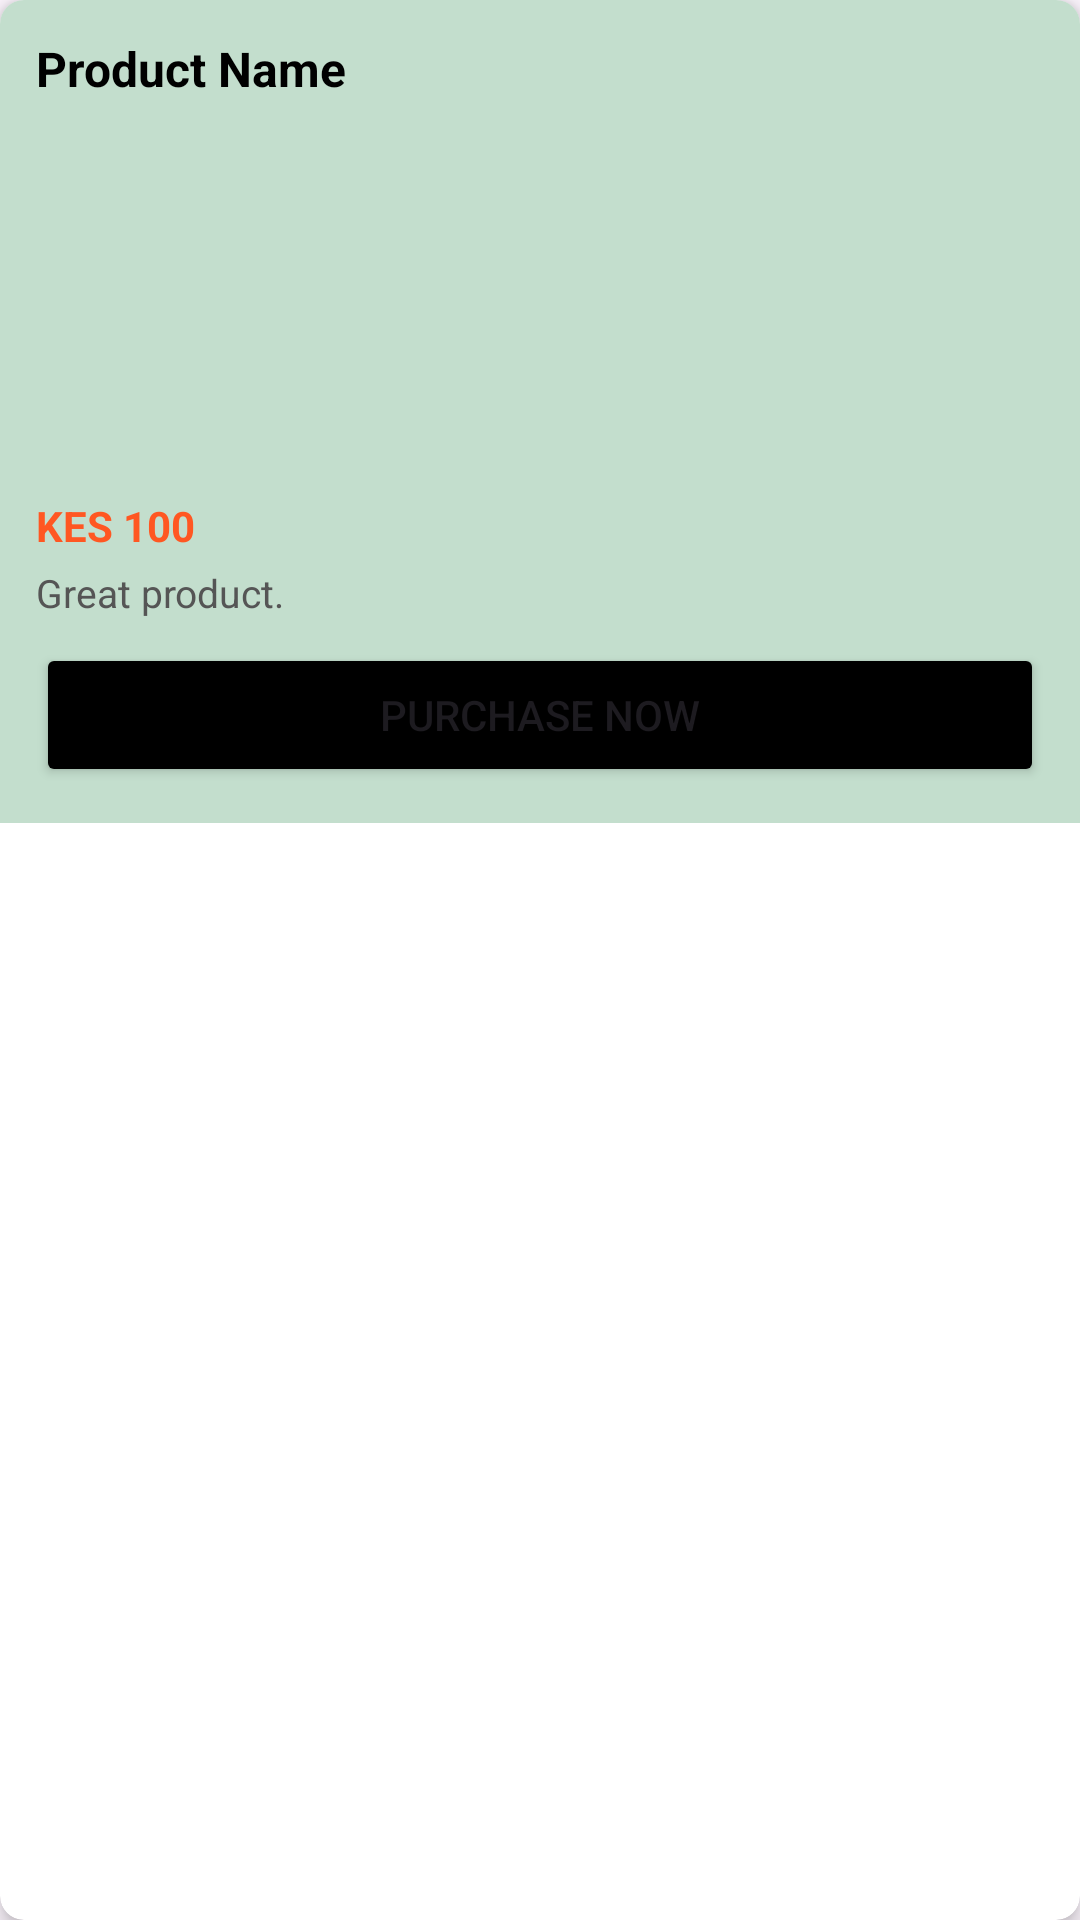

The Android layout XML behind this screen, and the referenced resources:
<!-- AndroidManifest.xml: application theme Theme.BridgitSokogarden -->
<!-- res/layout/single_item.xml -->
<?xml version="1.0" encoding="utf-8"?>
<androidx.cardview.widget.CardView xmlns:android="http://schemas.android.com/apk/res/android"
    xmlns:card_view="http://schemas.android.com/apk/res-auto"
    android:layout_width="match_parent"
    android:layout_height="wrap_content"
    card_view:cardCornerRadius="8dp"
    card_view:cardElevation="4dp"
    android:layout_margin="8dp">

    <LinearLayout
        android:layout_width="match_parent"
        android:layout_height="wrap_content"
        android:orientation="vertical"
        android:background="#c3decd"

        android:padding="12dp">

        
        <TextView
            android:id="@+id/product_name"
            android:layout_width="match_parent"
            android:layout_height="wrap_content"
            android:text="Product Name"
            android:textSize="16sp"
            android:textStyle="bold"
            android:textColor="#000000" />

        
        <ImageView
            android:id="@+id/product_photo"
            android:layout_width="match_parent"
            android:layout_height="120dp"
            android:layout_marginTop="8dp"
            android:scaleType="centerCrop"
            android:src="@mipmap/ic_launcher" />

        
        <TextView
            android:id="@+id/product_cost"
            android:layout_width="match_parent"
            android:layout_height="wrap_content"
            android:text="KES 100"
            android:textStyle="bold"
            android:textSize="14sp"
            android:textColor="#FF5722"
            android:layout_marginTop="4dp" />

        
        <TextView
            android:id="@+id/product_description"
            android:layout_width="match_parent"
            android:layout_height="wrap_content"
            android:text="Great product."
            android:textSize="13sp"
            android:textColor="#555555"
            android:layout_marginTop="4dp" />

        <Button
            android:id="@+id/purchase"
            android:layout_width="match_parent"
            android:layout_height="wrap_content"
            android:text="PURCHASE NOW"
            android:layout_marginTop="8dp"
            android:backgroundTint="#000000" />

    </LinearLayout>
</androidx.cardview.widget.CardView>
<!-- resources referenced by this layout -->
<resources>
  <!-- mipmap ic_launcher (mipmap-anydpi-v26) -->
  <?xml version="1.0" encoding="utf-8"?>
  <adaptive-icon xmlns:android="http://schemas.android.com/apk/res/android">
      <background android:drawable="@drawable/yoghurt"/>
  
  </adaptive-icon>
  <style name="Theme.BridgitSokogarden" parent="Base.Theme.BridgitSokogarden" />
  <!-- drawable yoghurt: jpeg bitmap (drawable, 14673 bytes) -->
  <style name="Base.Theme.BridgitSokogarden" parent="Theme.Material3.DayNight.NoActionBar">
          
          
      </style>
</resources>
